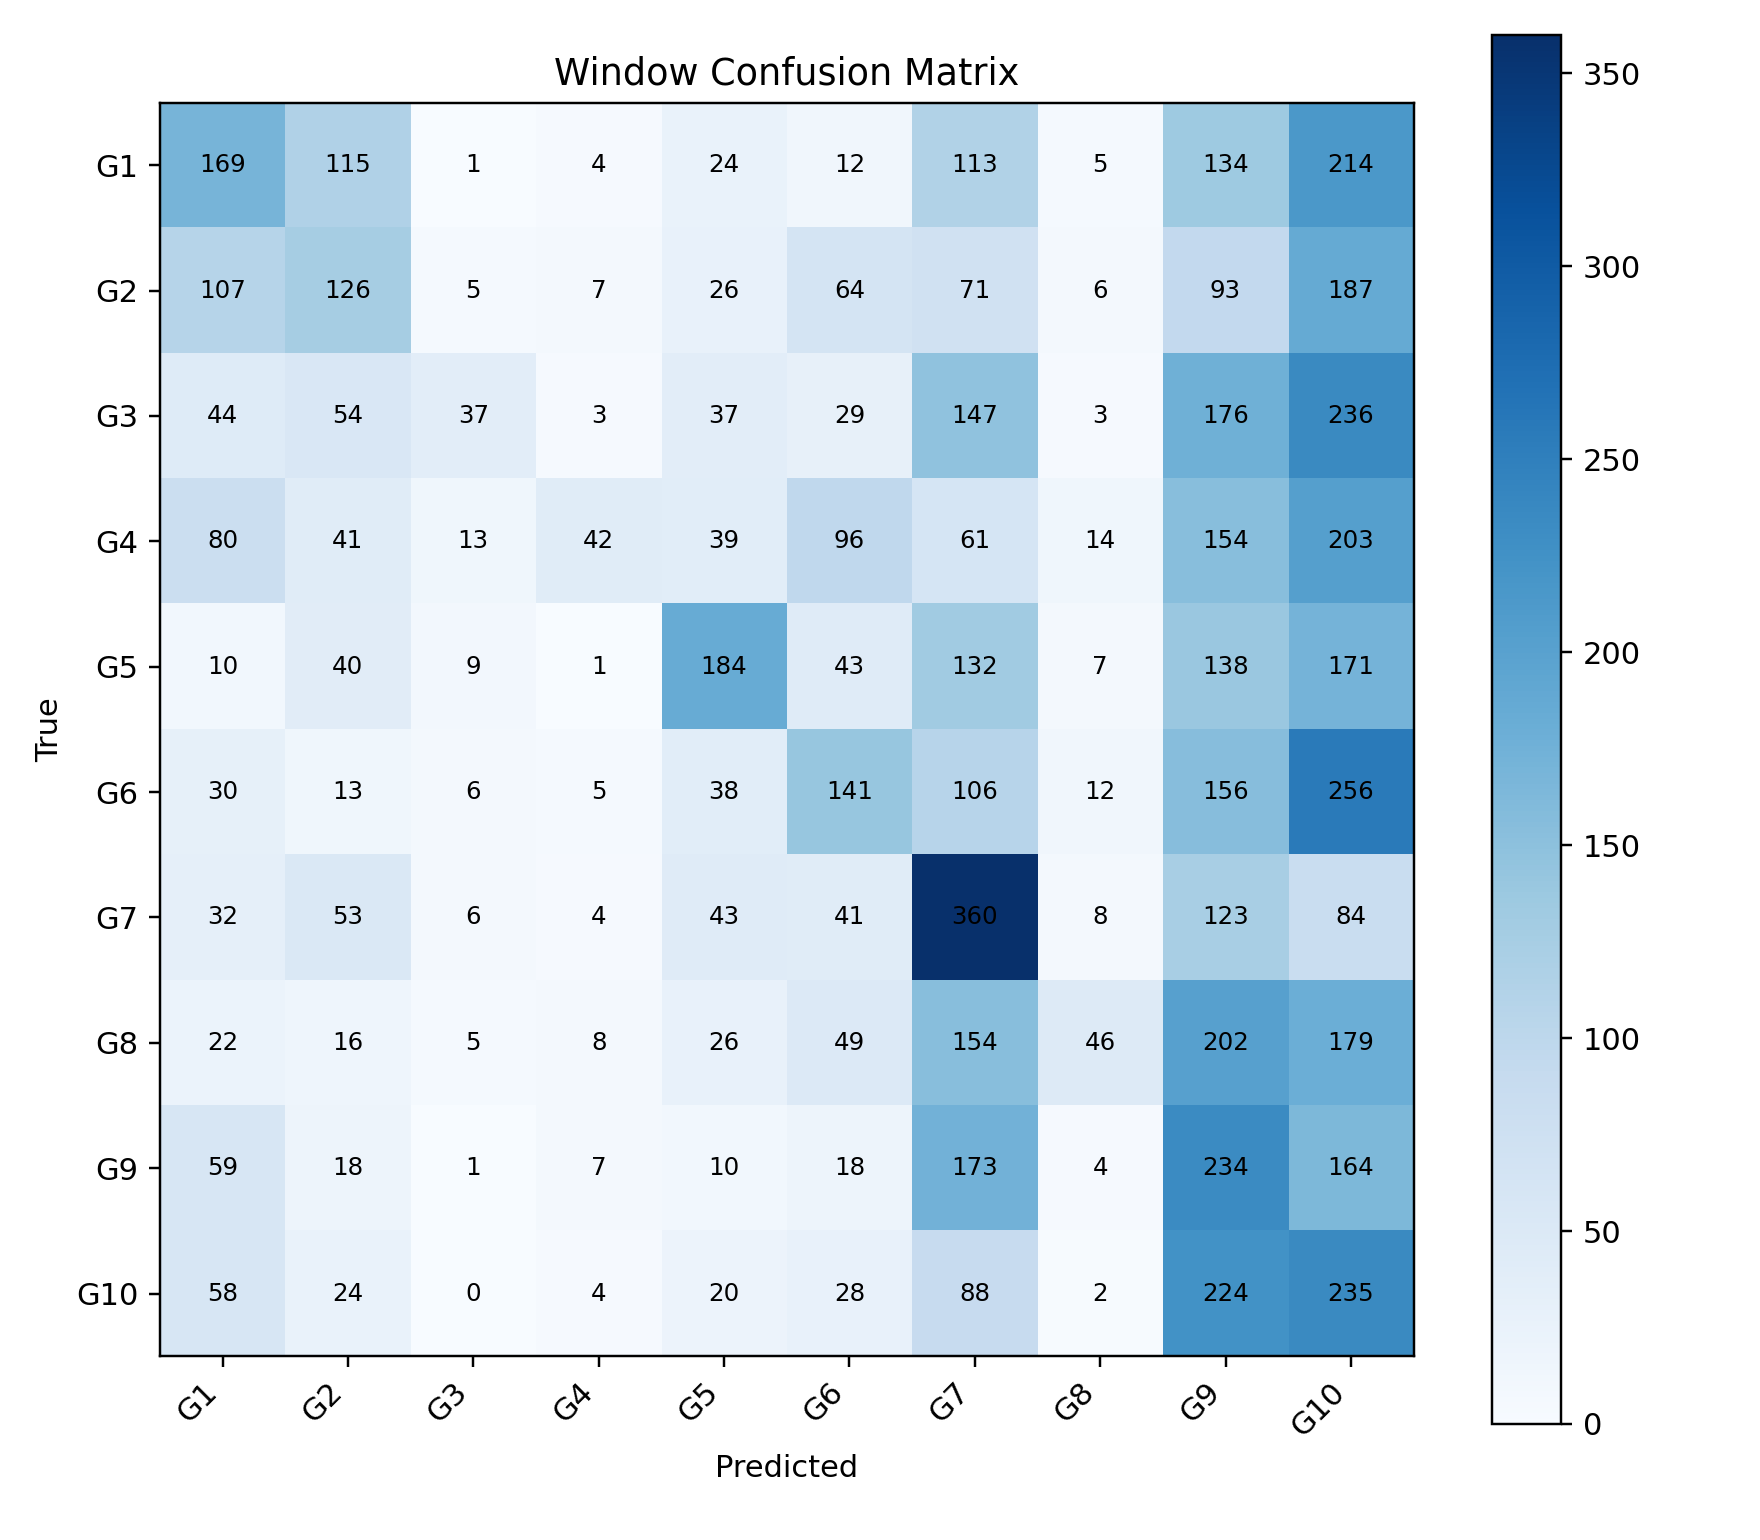

The data file committed next to this chart (first rows):
, G1, G2, G3, G4, G5, G6, G7, G8, G9, G10
G1, 169, 115, 1, 4, 24, 12, 113, 5, 134, 214
G2, 107, 126, 5, 7, 26, 64, 71, 6, 93, 187
G3, 44, 54, 37, 3, 37, 29, 147, 3, 176, 236
G4, 80, 41, 13, 42, 39, 96, 61, 14, 154, 203
G5, 10, 40, 9, 1, 184, 43, 132, 7, 138, 171
G6, 30, 13, 6, 5, 38, 141, 106, 12, 156, 256
G7, 32, 53, 6, 4, 43, 41, 360, 8, 123, 84
G8, 22, 16, 5, 8, 26, 49, 154, 46, 202, 179
G9, 59, 18, 1, 7, 10, 18, 173, 4, 234, 164
G10, 58, 24, 0, 4, 20, 28, 88, 2, 224, 235
